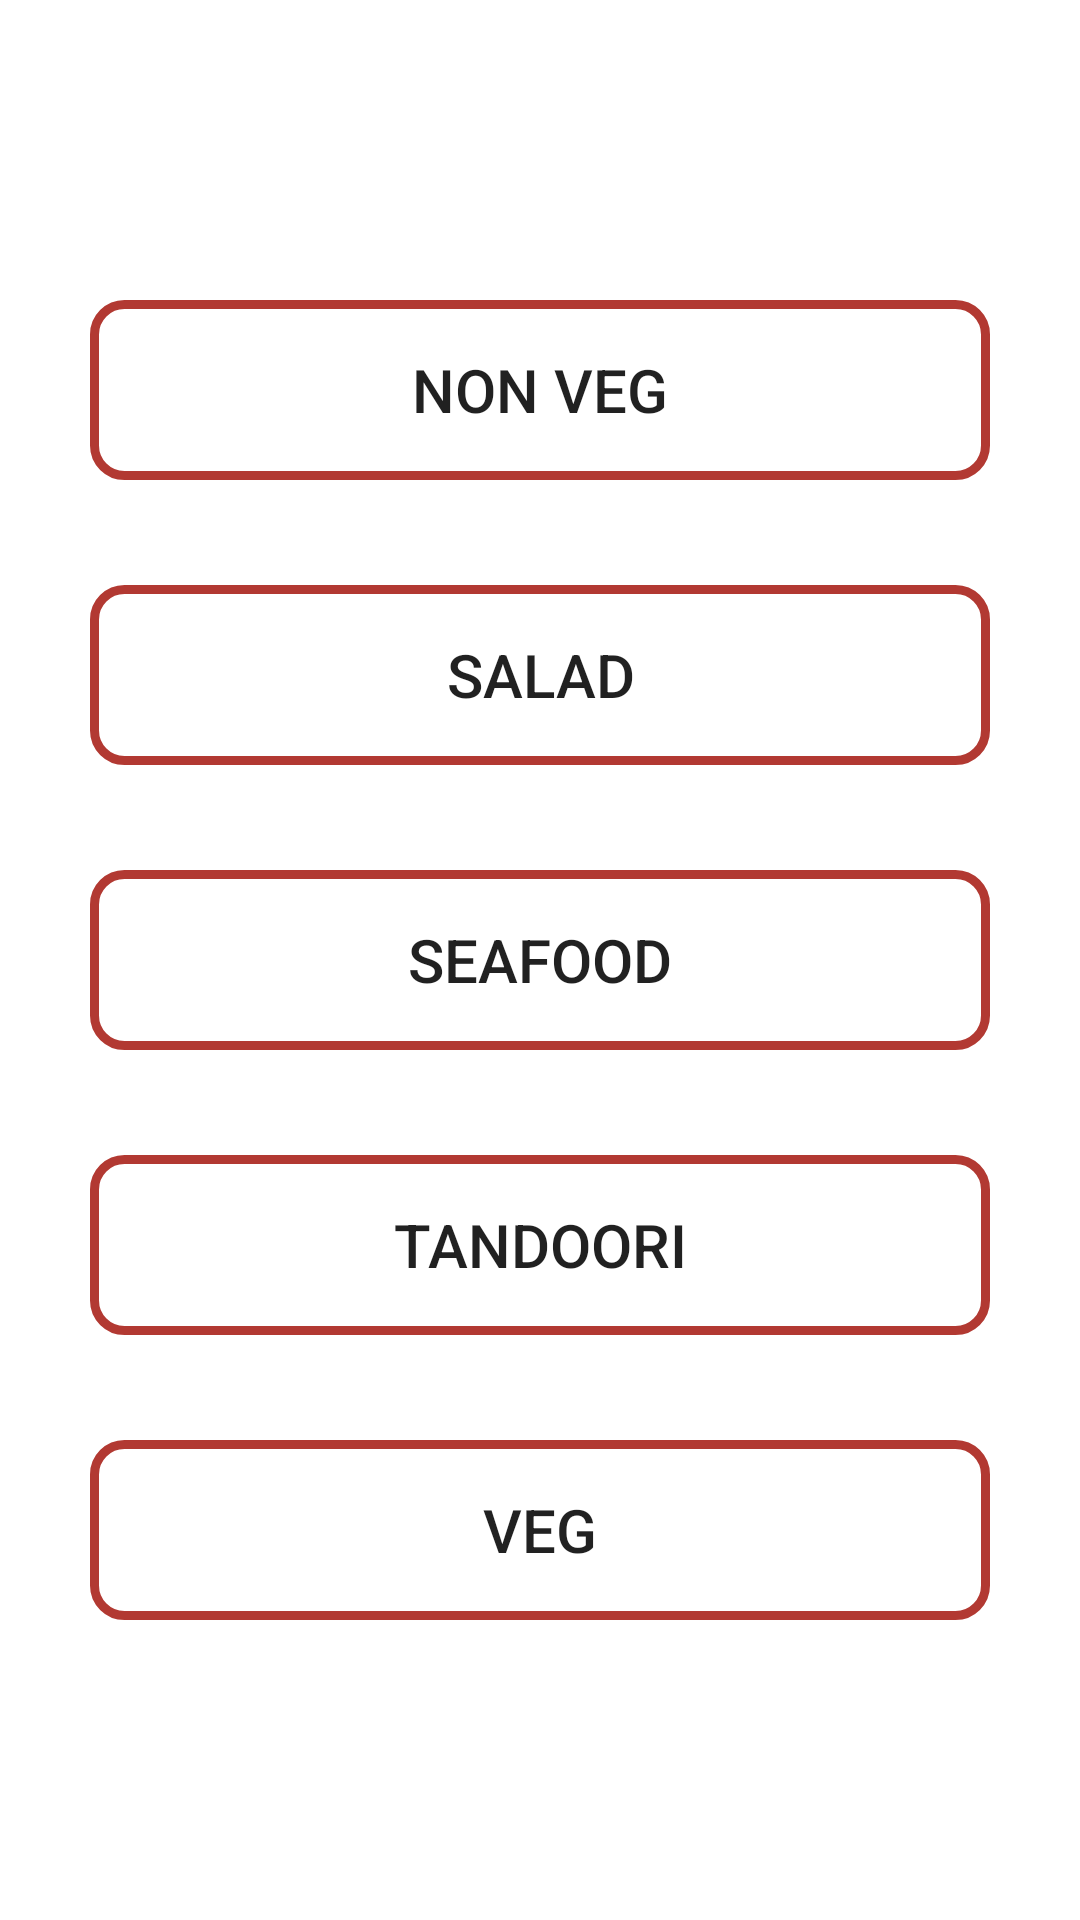

Android layout source for this screen:
<!-- AndroidManifest.xml: application theme AppThemeForMain -->
<!-- res/layout/fragment_starter.xml -->
<FrameLayout xmlns:android="http://schemas.android.com/apk/res/android"
    xmlns:tools="http://schemas.android.com/tools"
    android:layout_width="match_parent"
    android:layout_height="match_parent"
    android:gravity="center"
    android:background="@drawable/menu_back"
    tools:context="com.studio.smarters.foodfever.StarterFragment">

    <LinearLayout
        android:layout_width="match_parent"
        android:layout_height="match_parent"
        android:gravity="center"
        android:orientation="vertical">
        <Button
            android:layout_width="match_parent"
            android:layout_height="60dp"
            android:layout_marginLeft="30dp"
            android:layout_marginRight="30dp"
            android:textSize="20dp"
            android:background="@drawable/button_submenu_style"
            android:text="non veg"
            android:onClick="snacks"
            tools:ignore="OnClick" />
        <Button
            android:layout_width="match_parent"
            android:layout_height="60dp"
            android:layout_marginLeft="30dp"
            android:layout_marginRight="30dp"
            android:layout_marginTop="35dp"
            android:textSize="20dp"
            android:background="@drawable/button_submenu_style"
            android:text="salad"
            android:onClick="snacks"
            tools:ignore="OnClick" />
        <Button
            android:layout_width="match_parent"
            android:layout_height="60dp"
            android:layout_marginLeft="30dp"
            android:layout_marginRight="30dp"
            android:layout_marginTop="35dp"
            android:textSize="20dp"
            android:background="@drawable/button_submenu_style"
            android:text="seafood"
            android:onClick="snacks"
            tools:ignore="OnClick" />
        <Button
            android:layout_width="match_parent"
            android:layout_height="60dp"
            android:layout_marginLeft="30dp"
            android:layout_marginRight="30dp"
            android:layout_marginTop="35dp"
            android:textSize="20dp"
            android:background="@drawable/button_submenu_style"
            android:text="tandoori"
            android:onClick="snacks"
            tools:ignore="OnClick" />
        <Button
            android:layout_width="match_parent"
            android:layout_height="60dp"
            android:layout_marginLeft="30dp"
            android:layout_marginRight="30dp"
            android:layout_marginTop="35dp"
            android:textSize="20dp"
            android:background="@drawable/button_submenu_style"
            android:text="veg"
            android:onClick="snacks"
            tools:ignore="OnClick" />
    </LinearLayout>

</FrameLayout>
<!-- resources referenced by this layout -->
<resources>
  <!-- drawable button_submenu_style (drawable) -->
  <?xml version="1.0" encoding="utf-8"?>
  <shape xmlns:android="http://schemas.android.com/apk/res/android">
      <corners android:radius="10dp"/>
      <stroke android:color="@color/colorAccent" android:width="3dp"/>
      <padding android:bottom="5dp" android:left="5dp" android:right="5dp" android:top="5dp" />
  </shape>
  <style name="AppThemeForMain" parent="Theme.AppCompat.Light.DarkActionBar">
          
          <item name="colorPrimary">@color/colorPrimary</item>
          <item name="colorPrimaryDark">@color/colorPrimaryDark</item>
          <item name="colorAccent">@color/colorAccent</item>
          <item name="android:windowBackground">@drawable/launch_screen</item>
      </style>
  <color name="colorAccent">#b23932</color>
  <color name="colorPrimary">#f6ebd5</color>
  <color name="colorPrimaryDark">#d2c8b2</color>
</resources>
